Run: headless pygame with SDL's dummy video driver; simulated clock (each Clock.tick advances the game by its frame time, no real sleeping); random seed 0; keys injected as events and as key.get_pressed() state; no mouse input.
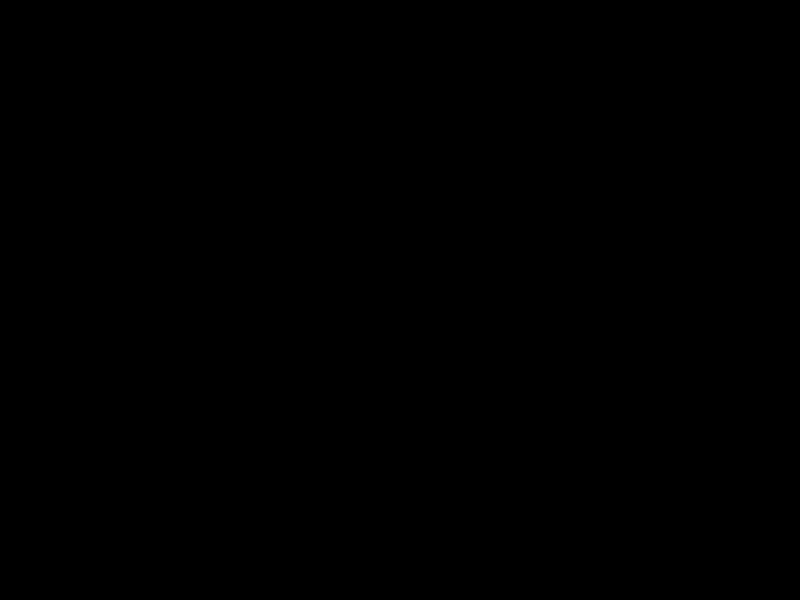
Frame 1 of 4 · flips 1–60 · no input
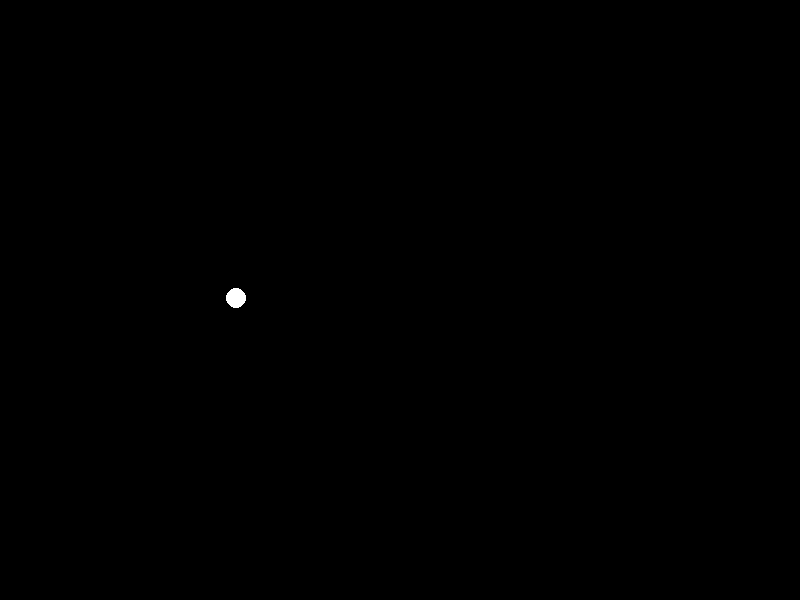
Frame 2 of 4 · flips 61–180 · tapped SPACE, RETURN · held RIGHT (→), D
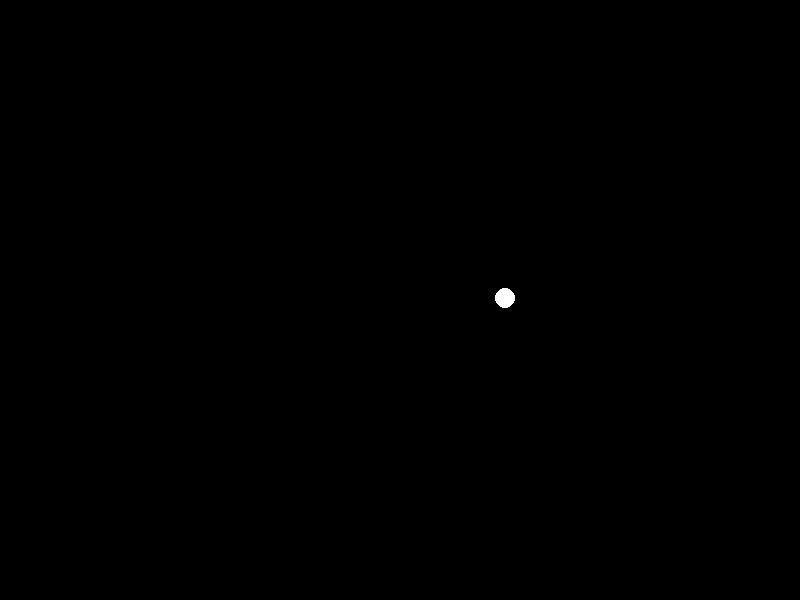
Frame 3 of 4 · flips 181–300 · held DOWN (↓), S
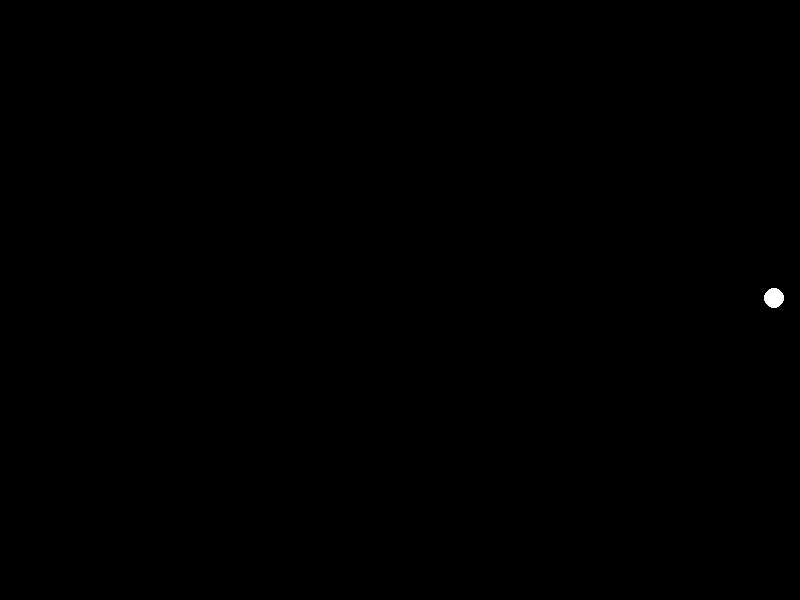
Frame 4 of 4 · flips 301–420 · held LEFT (←), A, UP (↑), W

The pygame program that drew these frames:

import pygame
import random
import math

pygame.display.init()
winx = 800
winy = 600
screen = pygame.display.set_mode((winx,winy))
done = False

clockObject = pygame.time.Clock()
enemyspeed = 140
enemyRad = 10
nums = 0
timer1 = 0.0
white = (255,255,255)
black = (0,0,0)
create = False
E = []

def appendEnemies():
    """ """
    E.append([random.randrange(-100,0),random.randrange(0,winy)])

def number_enemies():
    """Returns the number of enemies"""
    return nums

def Drawenemy(surf):
    """Draws all enemies """
    for ie in E:
        pygame.draw.circle(surf, white, (int(ie[0]),int(ie[1])), enemyRad)

def update():
    """Will advance enemy x pos"""
    for ee in E:
        if(ee[0] >= winx):
            E.remove(ee)
        ee[0]+=enemyspeed*dT


while not done:
    # UPDATE #
    x = 1
    y = random.randint(1,599)
    dT = clockObject.tick() / 1000
    update()

    # INPUT #
    events = pygame.event.get()
    for e in events:
        if e.type == pygame.KEYDOWN:
            if e.key == pygame.K_SPACE:
                appendEnemies()
            if e.key == pygame.K_ESCAPE:
                done = True

    # DRAW #
    screen.fill(black)
    print(E)
    Drawenemy(screen)
    pygame.display.flip()
pygame.display.quit()
